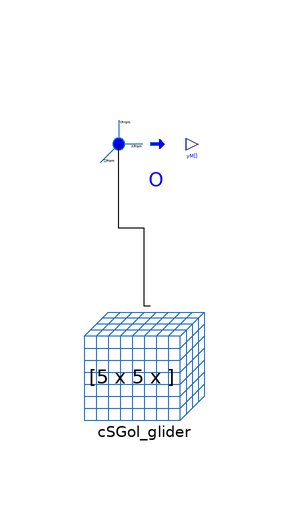

The component connection diagram of the Modelica model below, drawn from its own Placement and Line annotations.

model Test_Glider "Test based on GOL CA model initialized with a glider"
  extends Modelica.Icons.Example;
  CellularAutomataLib.Examples.CS_2D.GameOfLife.CSGol_glider cSGol_glider(
    X=5,
    Y=5,
    initial_step=1,
    init_cells=[1,2; 2,3; 3,1; 3,2; 3,3])
    annotation (Placement(transformation(extent={{-58,-20},{-38,0}})));
  CellularAutomataLib.Components.Interfaces.OutputRegionM O(
    XFromRange={2,4},
    YFromRange={2,4},
    output_rate=1,
    redeclare function ExtOutput = GOLOutput)
    annotation (Placement(transformation(extent={{-56,18},{-36,38}})));
  constant Integer result[3,3] = [0,1,0; 0,0,1; 1,1,1]; // at step 4
  Boolean fail( start = false);
algorithm
  when terminal() then
    for i in 1:3 loop
      for j in 1:3 loop
        if result[i,j] <> integer(O.yM[i,j,1]) then
          Modelica.Utilities.Streams.print( "******* -- TEST FAILED on cell["+String(i+O.XFromRange[1]-1)+","+String(j+O.YFromRange[1]-1)+"]: is "+String(O.yM[i,j,1])+" instead of "+String(result[i,j]));
          fail := true;
        end if;
      end for;
    end for;
    if not fail then
        Modelica.Utilities.Streams.print("*******************");
        Modelica.Utilities.Streams.print("******* -- TEST OK!");
        Modelica.Utilities.Streams.print("*******************");
    end if;
  end when;
equation
  connect(cSGol_glider.Space, O.FROM) annotation (Line(points={{-47,1},{-48,1},
          {-48,14},{-52.2,14},{-52.2,28}},
                                      color={0,0,0}));
  annotation (Icon(coordinateSystem(preserveAspectRatio=false)), Diagram(
        coordinateSystem(preserveAspectRatio=false)),
    Documentation(info="<html>
<p>This model includes a CSGol_glider model combined with the Animation model in order to generate the graphical animation during the simulation.</p>
</html>"),
    experiment(StopTime=4, __Dymola_Algorithm="Dassl"));
end Test_Glider;